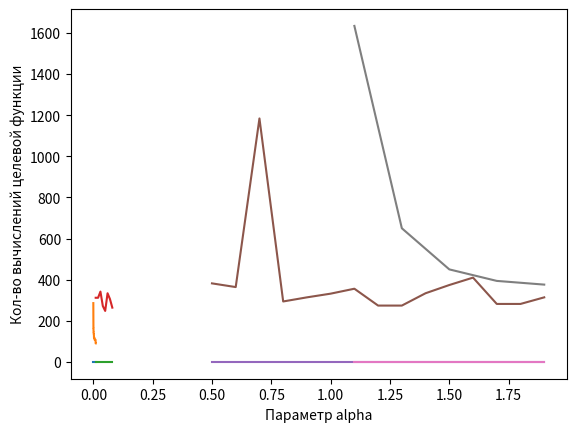

Python code for this plot:
import numpy as np


def hook_jeeves(f, x0, eps=0.0000001, d=0.3, h=1, alpha=2):
    n = len(x0)
    delta = d * np.eye(n)

    calc_num = 0
    k = 0
    x = [x0]
    y = [None, x0]

    while True:
        for i in range(1, n + 1):
            fp = f(y[i] + delta[i - 1])
            calc_num+=2
            if fp < f(y[i]):
                if i + 1 >= len(y):
                    y.append(None)
                y[i + 1] = y[i] + delta[i - 1]
            else:
                fm = f(y[i] - delta[i - 1])
                calc_num+=2
                if fm < f(y[i]):
                    if i + 1 >= len(y):
                        y.append(None)
                    y[i + 1] = y[i] - delta[i - 1]
                else:
                    if i + 1 >= len(y):
                        y.append(None)
                    y[i + 1] = y[i]

        calc_num += 2
        if f(y[n+1]) < f(x[k]):
            if k + 1 >= len(x):
                x.append(None)
            x[k + 1] = y[n + 1]
            y[1] = x[k + 1] + h * (x[k + 1] - x[k])
            k = k + 1
        else:
            check = True
            for i in range(0, n):
                if delta[i][i] > eps:
                    delta[i][i] = delta[i][i] / alpha
                    check = False
            if check:
                break
            else:
                y[1] = x[k]
                if k + 1 >= len(x):
                    x.append(None)
                x[k + 1] = x[k]
                k = k + 1

    return x[k], calc_num

def func_0(x):
    # 1 -1
    return (x[0] - 1)**2 + (x[1] + x[0])**2

def func_1(x):
    return x[0]**2 + 6 * (x[1]**2) - 5*(x[1] * x[0]) + 2

def func_2(x):
    return 2  * (x[0]**3) + x[0]**2 - 3 * (x[1]**3) - 2 * x[1] + 2 * (x[1] ** 2)

x0 = [0,0]
eps=0.0000001
d=0.3
h=1
alpha=2
func = func_0
real_x = [1, -1]
minimum, calc_num = hook_jeeves(func, x0, eps, d, h, alpha)
print("Параметры метода: x0 -", x0, ", epsilon -", eps, ", delta -", d, ", lambda -", h, ", alpha -", alpha)
print("Минимум функции:", minimum)
print("Количество вычислений функции:", calc_num)


import matplotlib.pyplot as plt
import numpy as np

def plots(parameters, p):
    global cache
    global real_x
    real_minimum = func(real_x)
    mins = []
    calcs = []
    for i in parameters:
        if p == "x0":
            min, calc = hook_jeeves(func, i, eps, d, h, alpha)
        elif p == "epsilon":
            min, calc = hook_jeeves(func, x0, i, d, h, alpha)
        elif p == "delta":
            min, calc = hook_jeeves(func, x0, eps, i, h, alpha)
        elif p == "lambda":
            min, calc = hook_jeeves(func, x0, eps, d, i, alpha)
        elif p == "alpha":
            min, calc = hook_jeeves(func, x0, eps, d, h, i)
        mins.append(abs(func(min) - real_minimum))
        calcs.append(calc)

    plt.plot(parameters, mins)
    plt.ylabel("Отклонения от реального минимума")
    plt.xlabel("Параметр " + p)
    plt.show()

    plt.plot(parameters, calcs)
    plt.ylabel("Кол-во вычислений целевой функции")
    plt.xlabel("Параметр " + p)
    plt.show()

parameters = np.arange(0.000001, 0.01, 0.00001)
p = "epsilon"
plots(parameters, p)

parameters = np.arange(0.01, 0.09, 0.01)
p = "delta"
plots(parameters, p)

parameters = np.arange(0.5, 2, 0.1)
p = "lambda"
plots(parameters, p)

parameters = np.arange(1.1, 2, 0.2)
p = "alpha"
plots(parameters, p)